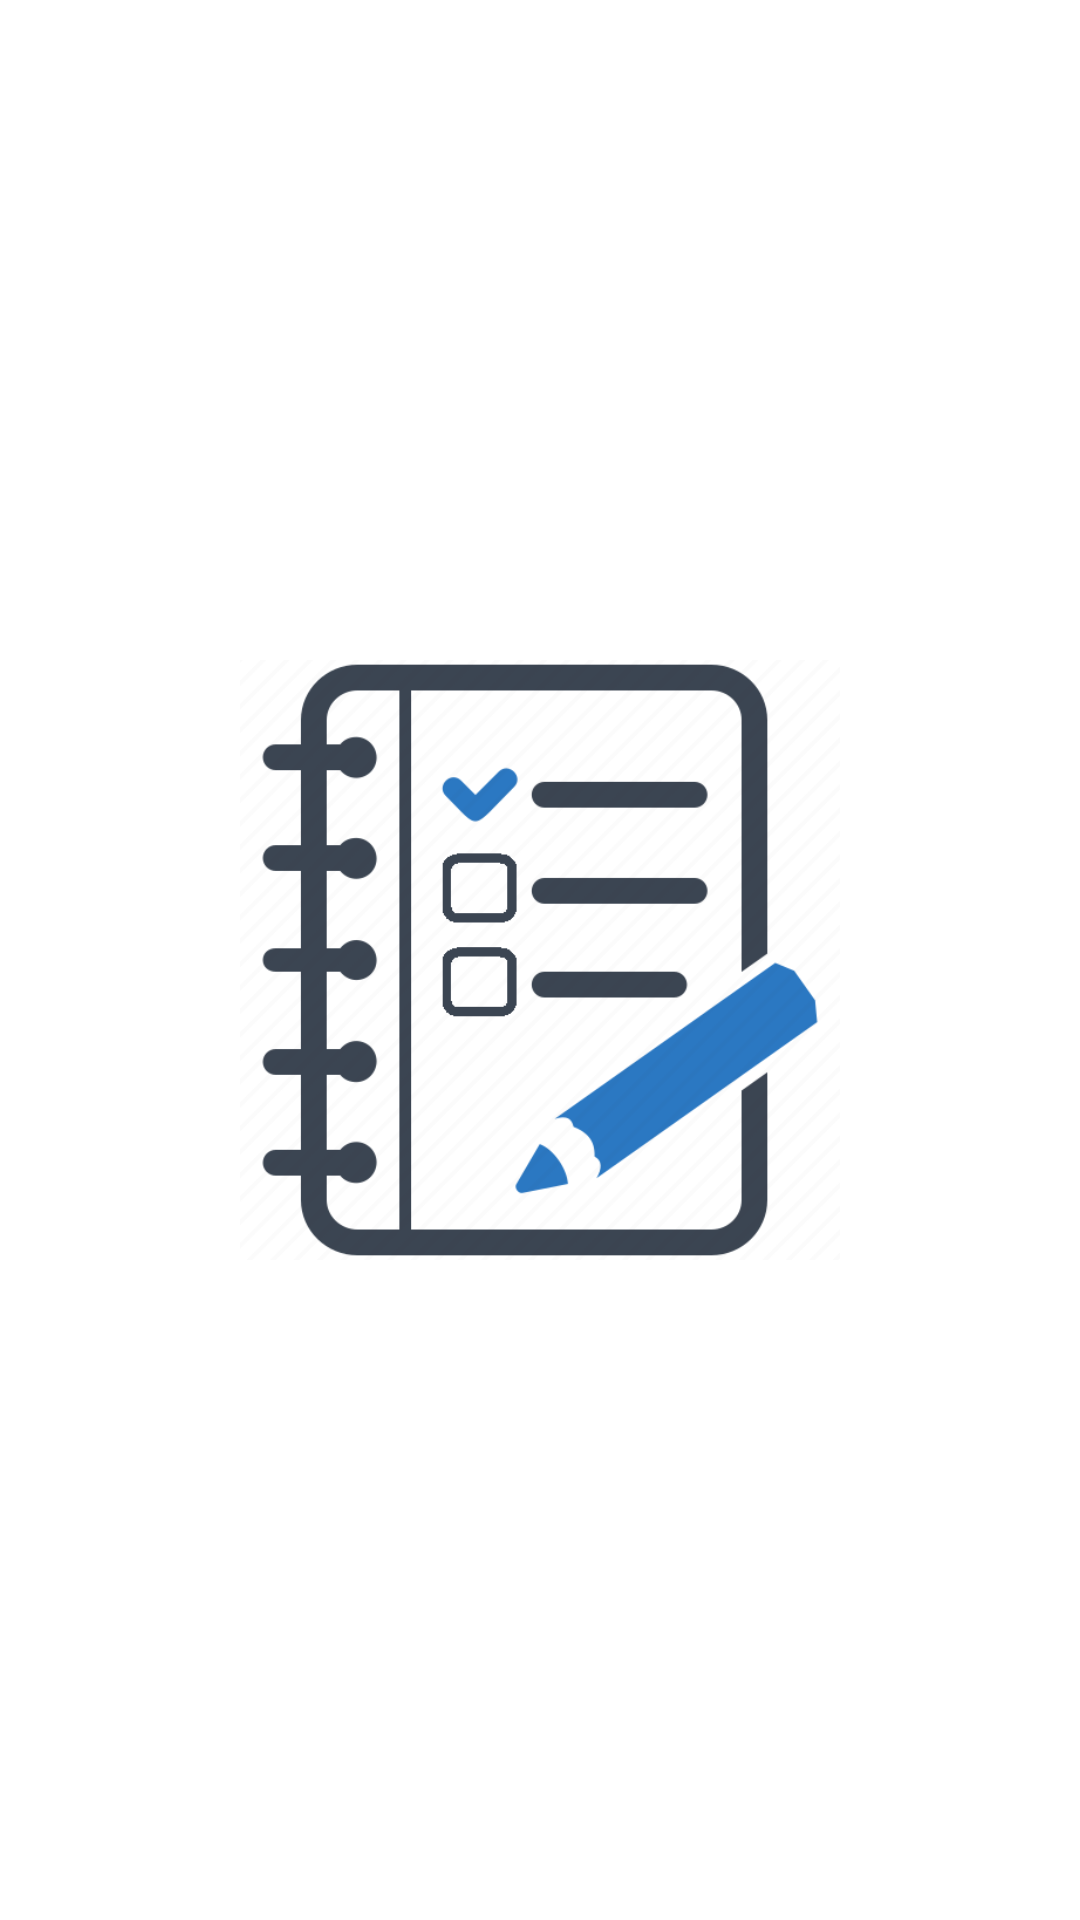

Write the Android layout XML for this screen, with the resource values it uses.
<!-- AndroidManifest.xml: application theme Theme.HW16_Maktab67_part1 -->
<!-- res/layout/fragment_doing.xml -->
<?xml version="1.0" encoding="utf-8"?>
<androidx.constraintlayout.widget.ConstraintLayout xmlns:android="http://schemas.android.com/apk/res/android"
    android:layout_width="match_parent"
    android:layout_height="match_parent"
    xmlns:app="http://schemas.android.com/apk/res-auto"
    xmlns:tools="http://schemas.android.com/tools">

    <ImageView
        android:id="@+id/fragment_doing_layout_image_view"
        android:layout_width="200dp"
        android:layout_height="200dp"
        android:src="@drawable/doing"
        app:layout_constraintBottom_toBottomOf="parent"
        app:layout_constraintEnd_toEndOf="parent"
        app:layout_constraintStart_toStartOf="parent"
        app:layout_constraintTop_toTopOf="parent" />

    <androidx.recyclerview.widget.RecyclerView
        android:id="@+id/fragment_doing_layout_recycler_view"
        android:layout_width="match_parent"
        android:layout_height="match_parent"
        tools:listitem="@layout/task_sample_model"
        app:layoutManager="androidx.recyclerview.widget.LinearLayoutManager"/>

</androidx.constraintlayout.widget.ConstraintLayout>
<!-- res/layout/task_sample_model.xml (included above) -->
<?xml version="1.0" encoding="utf-8"?>
<androidx.constraintlayout.widget.ConstraintLayout xmlns:android="http://schemas.android.com/apk/res/android"
    xmlns:app="http://schemas.android.com/apk/res-auto"
    xmlns:tools="http://schemas.android.com/tools"
    android:layout_width="match_parent"
    android:layout_height="wrap_content">

    <TextView
        android:id="@+id/task_model_icon"
        android:layout_width="60dp"
        android:layout_height="60dp"
        android:layout_marginStart="8dp"
        android:layout_marginTop="8dp"
        android:layout_marginEnd="8dp"
        android:background="@drawable/task_icon"
        android:gravity="center"
        android:textColor="@color/black"
        android:textSize="24sp"
        app:layout_constraintStart_toStartOf="parent"
        app:layout_constraintTop_toTopOf="parent"
        tools:text="A" />

    <TextView
        android:id="@+id/task_model_title"
        android:layout_width="0dp"
        android:layout_height="0dp"
        android:layout_marginStart="8dp"
        android:layout_marginTop="8dp"
        android:layout_marginEnd="8dp"
        android:textColor="@color/black"
        android:textSize="16sp"
        app:layout_constraintBottom_toTopOf="@+id/task_model_time"
        app:layout_constraintEnd_toEndOf="parent"
        app:layout_constraintStart_toEndOf="@+id/task_model_icon"
        app:layout_constraintTop_toTopOf="parent"
        tools:text="Title" />

    <TextView
        android:id="@+id/task_model_time"
        android:layout_width="wrap_content"
        android:layout_height="wrap_content"
        android:layout_marginStart="8dp"
        android:layout_marginEnd="8dp"
        android:textColor="@color/black"
        android:textSize="16sp"
        app:layout_constraintBottom_toBottomOf="@+id/task_model_icon"
        app:layout_constraintStart_toEndOf="@+id/task_model_icon"
        tools:text="Time" />

    <TextView
        android:id="@+id/task_model_date"
        android:layout_width="wrap_content"
        android:layout_height="wrap_content"
        android:layout_marginStart="8dp"
        android:layout_marginEnd="8dp"
        android:textColor="@color/black"
        android:textSize="16sp"
        app:layout_constraintBottom_toBottomOf="@+id/task_model_time"
        app:layout_constraintEnd_toEndOf="parent"
        tools:text="Data" />

    <ImageView
        android:layout_marginTop="8dp"
        app:layout_constraintTop_toBottomOf="@id/task_model_time"
        android:layout_width="match_parent"
        android:layout_height="1dp"
        android:background="@color/black"
        android:contentDescription="@string/break_line" />

</androidx.constraintlayout.widget.ConstraintLayout>
<!-- resources referenced by this layout -->
<resources>
  <color name="black">#FF000000</color>
  <!-- drawable doing: png bitmap (drawable-v24, 36537 bytes) -->
  <!-- drawable task_icon (drawable-v24) -->
  <?xml version="1.0" encoding="utf-8"?>
  <shape xmlns:android="http://schemas.android.com/apk/res/android"
      android:shape="oval">
  
      <solid
          android:color="@color/green"/>
  
  
  </shape>
  <string name="break_line">break line</string>
  <style name="Theme.HW16_Maktab67_part1" parent="Theme.MaterialComponents.DayNight.DarkActionBar">
          
          <item name="colorPrimary">@color/purple_500</item>
          <item name="colorPrimaryVariant">@color/purple_700</item>
          <item name="colorOnPrimary">@color/white</item>
          
          <item name="colorSecondary">@color/teal_200</item>
          <item name="colorSecondaryVariant">@color/teal_700</item>
          <item name="colorOnSecondary">@color/black</item>
          
          <item name="android:statusBarColor" tools:targetApi="l">?attr/colorPrimaryVariant</item>
          
      </style>
  <color name="green">#00FF03</color>
  <color name="purple_500">#FF6200EE</color>
  <color name="purple_700">#FF3700B3</color>
  <color name="white">#FFFFFFFF</color>
  <color name="teal_200">#FF03DAC5</color>
  <color name="teal_700">#FF018786</color>
</resources>
